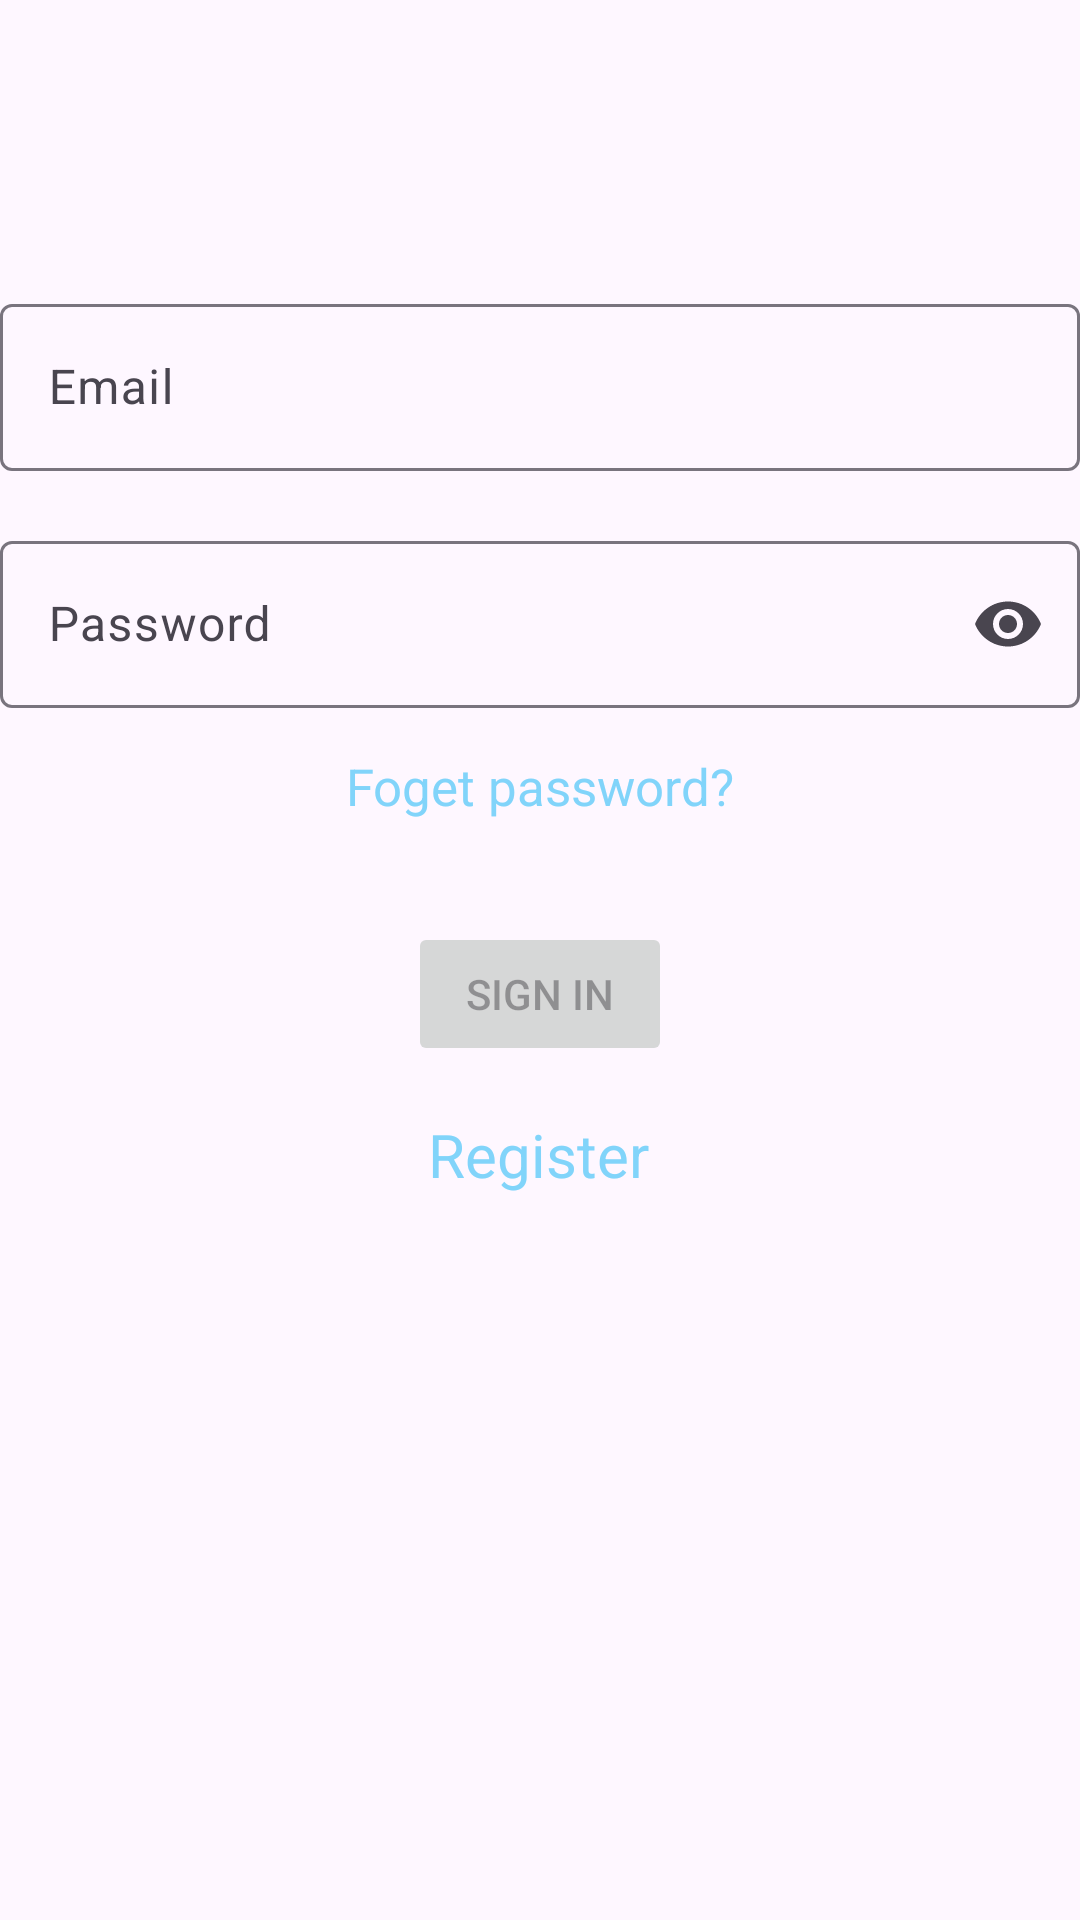

Write the Android layout XML for this screen, with the resource values it uses.
<!-- AndroidManifest.xml: application theme Theme.Ottohub_andriod -->
<!-- res/layout/activity_login.xml -->
<?xml version="1.0" encoding="utf-8"?>
<androidx.constraintlayout.widget.ConstraintLayout xmlns:android="http://schemas.android.com/apk/res/android"
    xmlns:app="http://schemas.android.com/apk/res-auto"
    xmlns:tools="http://schemas.android.com/tools"
    android:id="@+id/container"
    android:layout_width="match_parent"
    android:layout_height="match_parent"
    android:tag="themed|background"
    android:paddingLeft="@dimen/activity_horizontal_margin"
    android:paddingTop="@dimen/activity_vertical_margin"
    android:paddingRight="@dimen/activity_horizontal_margin"
    android:paddingBottom="@dimen/activity_vertical_margin"
    tools:context=".activity.LoginActivity">
    <com.google.android.material.textfield.TextInputLayout
        android:tag="themed"
        android:id="@+id/til_username"
        android:layout_width="0dp"
        android:layout_height="wrap_content"
        android:layout_marginTop="96dp"
        android:paddingBottom="10dp"
        app:layout_constraintEnd_toEndOf="parent"
        app:layout_constraintStart_toStartOf="parent"
        app:layout_constraintTop_toTopOf="parent"
        android:autofillHints="@string/prompt_email"
        android:hint="@string/prompt_email">

        <com.google.android.material.textfield.TextInputEditText
            android:autofillHints="@string/prompt_email"
            android:id="@+id/username"
            android:tag="themed"
            android:layout_width="match_parent"
            android:layout_height="wrap_content"
            android:inputType="text"
            android:maxLines="1" />
    </com.google.android.material.textfield.TextInputLayout>
    <com.google.android.material.textfield.TextInputLayout
        android:tag="themed"
        android:layout_width="0dp"
        android:layout_height="wrap_content"
        android:id="@+id/til_password"
        android:layout_marginTop="8dp"
        app:layout_constraintEnd_toEndOf="parent"
        app:layout_constraintStart_toStartOf="parent"
        app:layout_constraintTop_toBottomOf="@+id/til_username"
        android:autofillHints="@string/prompt_password"
        android:imeOptions="actionDone"
        android:inputType="textPassword"
        app:endIconMode="password_toggle"
        android:hint="@string/prompt_password"
        android:imeActionLabel="@string/action_sign_in_short">

        <com.google.android.material.textfield.TextInputEditText
            android:id="@+id/password"
            android:autofillHints="@string/prompt_password"
            android:imeActionLabel="@string/action_sign_in_short"
            android:tag="themed"
            android:imeOptions="actionDone"
            android:inputType="textPassword"
            android:layout_width="match_parent"
            android:layout_height="wrap_content"
            android:maxLines="1" />
    </com.google.android.material.textfield.TextInputLayout>

    <TextView
        android:id="@+id/tv_forgot_password"
        android:layout_width="wrap_content"
        android:layout_height="wrap_content"
        android:text="@string/fogot_pw"
        android:textColor="@color/teal_200"
        android:textSize="17sp"
        app:layout_constraintBottom_toTopOf="@+id/login"
        app:layout_constraintEnd_toEndOf="parent"
        app:layout_constraintStart_toStartOf="parent"
        app:layout_constraintTop_toBottomOf="@+id/til_password"
        app:layout_constraintVertical_bias="0.3" />

    <Button
        android:tag="themed"
        android:id="@+id/login"
        android:layout_width="wrap_content"
        android:layout_height="wrap_content"
        android:layout_gravity="start"
        android:layout_marginTop="16dp"
        android:layout_marginBottom="64dp"
        android:enabled="false"
        android:text="@string/action_sign_in"
        app:layout_constraintBottom_toBottomOf="parent"
        app:layout_constraintEnd_toEndOf="parent"
        app:layout_constraintStart_toStartOf="parent"
        app:layout_constraintTop_toBottomOf="@+id/til_password"
        app:layout_constraintVertical_bias="0.2" />

    <TextView
        android:id="@+id/tv_register"
        android:textSize="20sp"
        android:textColor="@color/teal_200"
        android:layout_width="wrap_content"
        android:layout_height="wrap_content"
        android:layout_marginTop="16dp"
        android:text="@string/register"
        app:layout_constraintEnd_toEndOf="parent"
        app:layout_constraintHorizontal_bias="0.498"
        app:layout_constraintStart_toStartOf="parent"
        app:layout_constraintTop_toBottomOf="@+id/login" />

    <ProgressBar
        android:tag="themed"
        android:id="@+id/loading"
        android:layout_width="wrap_content"
        android:layout_height="wrap_content"
        android:layout_gravity="center"
        android:layout_marginTop="64dp"
        android:layout_marginBottom="64dp"
        android:visibility="gone"
        app:layout_constraintBottom_toBottomOf="parent"
        app:layout_constraintEnd_toEndOf="@+id/til_password"
        app:layout_constraintStart_toStartOf="@+id/til_password"
        app:layout_constraintTop_toTopOf="parent"
        app:layout_constraintVertical_bias="0.3" />

</androidx.constraintlayout.widget.ConstraintLayout>
<!-- resources referenced by this layout -->
<resources>
  <color name="teal_200">#81D4FA</color>
  <string name="action_sign_in">Sign in</string>
  <string name="action_sign_in_short">Sign in</string>
  <string name="fogot_pw">Foget password?</string>
  <string name="prompt_email">Email</string>
  <string name="prompt_password">Password</string>
  <string name="register">Register</string>
  <style name="Theme.Ottohub_andriod" parent="Theme.Material3.Light.NoActionBar">
          
          <item name="colorPrimary">@color/teal_200</item>
          <item name="colorPrimaryVariant">@color/teal_700</item>
          <item name="colorOnPrimary">@color/white</item>
          
          <item name="colorSecondary">@color/purple_500</item>
          <item name="colorSecondaryVariant">@color/purple_700</item>
          <item name="colorOnSecondary">@color/black</item>
          
          <item name="android:statusBarColor">?attr/colorPrimary</item>
          <item name="android:windowAnimationStyle">@style/ActivityAnimation</item>
  
      </style>
  <color name="teal_700">#FF018786</color>
  <color name="white">#FFFFFFFF</color>
  <color name="purple_500">#FF6200EE</color>
  <color name="purple_700">#FF3700B3</color>
  <color name="black">#FF000000</color>
  <style name="ActivityAnimation">
          <item name="android:activityOpenEnterAnimation">@anim/slide_in_right</item>
          <item name="android:activityOpenExitAnimation">@anim/slide_out_left</item>
          <item name="android:activityCloseEnterAnimation">@anim/slide_in_left</item>
          <item name="android:activityCloseExitAnimation">@anim/slide_out_right</item>
      </style>
</resources>
